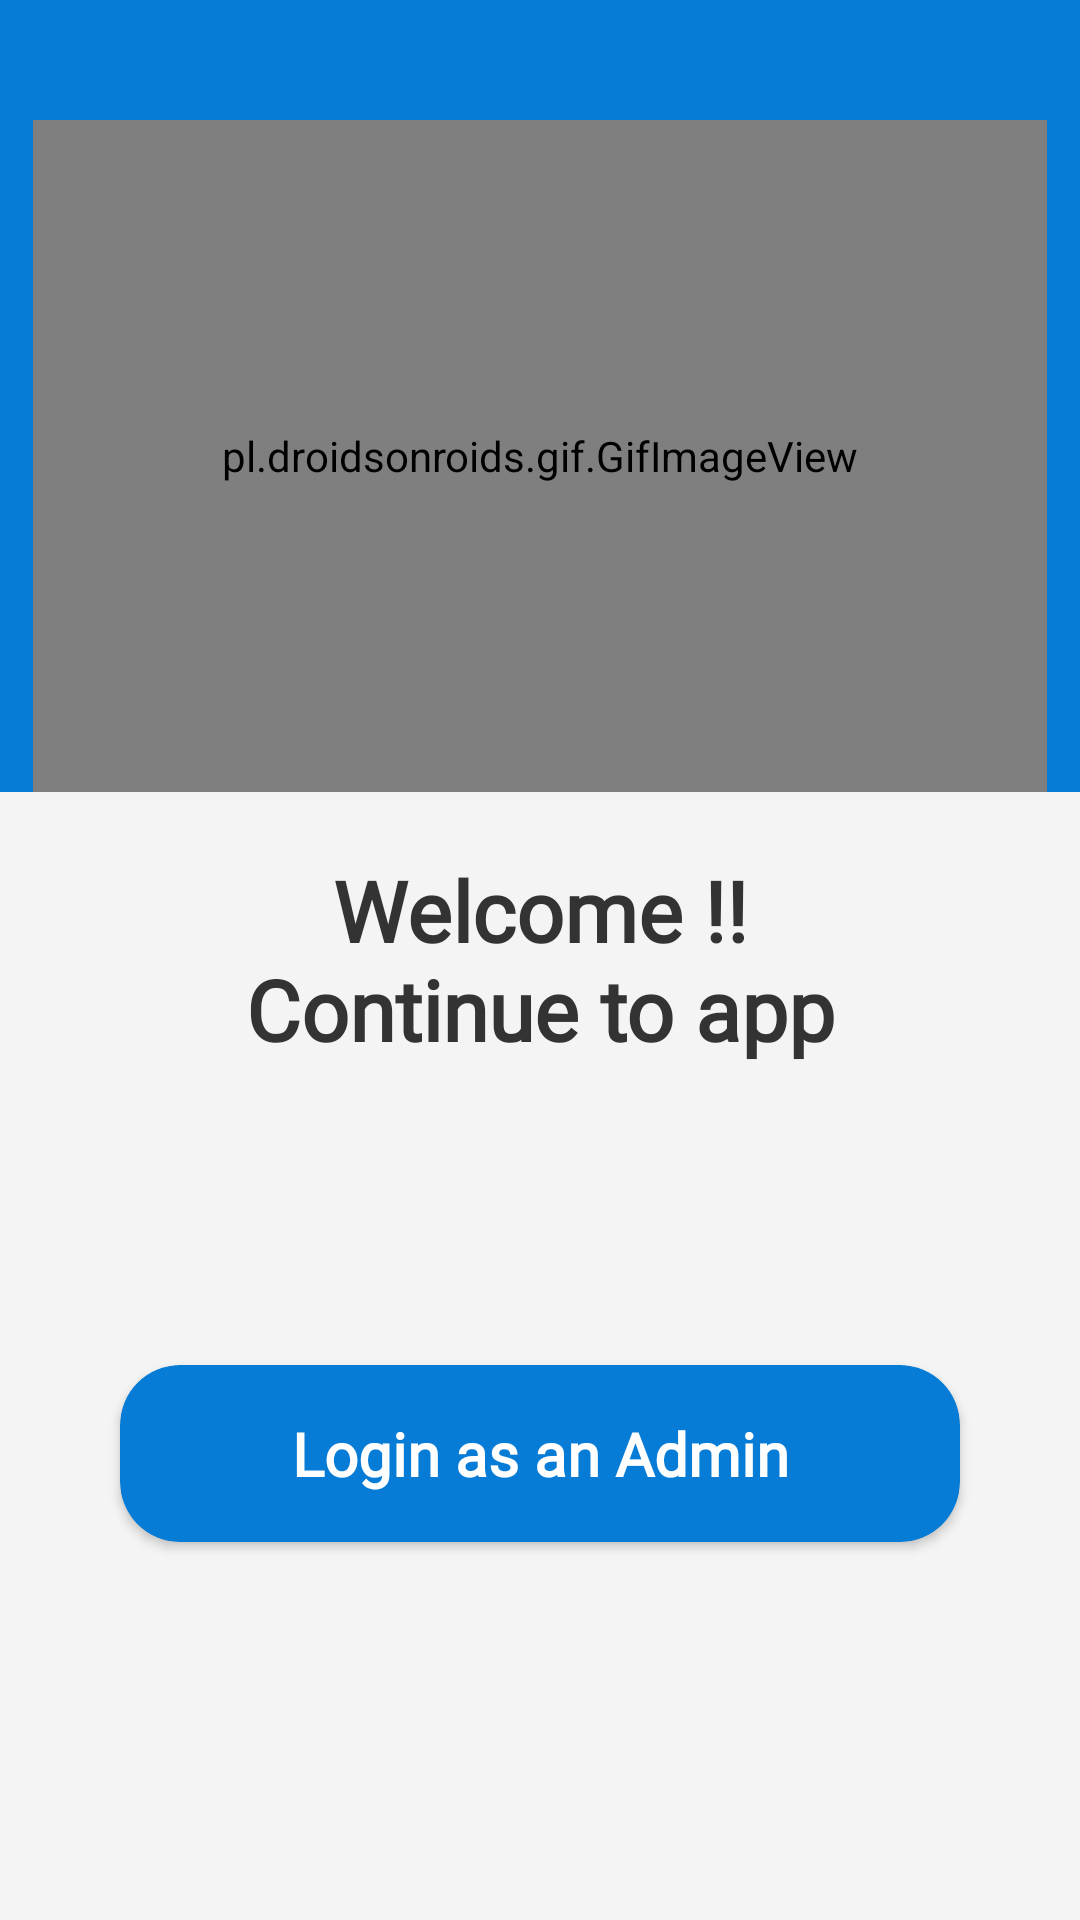

Here is an Android app screen rendered from its layout file. Give the layout XML and the strings, colors and styles it references.
<!-- AndroidManifest.xml: application theme Theme.UmerApp -->
<!-- res/layout/activity_login_acitvity.xml -->
<?xml version="1.0" encoding="utf-8"?>
<androidx.constraintlayout.widget.ConstraintLayout xmlns:android="http://schemas.android.com/apk/res/android"
    xmlns:app="http://schemas.android.com/apk/res-auto"
    xmlns:tools="http://schemas.android.com/tools"
    android:layout_width="match_parent"
    android:layout_height="match_parent"
    tools:context=".login.loginActivity">

    <RelativeLayout
        android:id="@+id/relativeLayout2"
        android:layout_width="match_parent"
        android:layout_height="match_parent"
        android:background="#F4F4F4"
        app:layout_constraintBottom_toBottomOf="parent"
        app:layout_constraintEnd_toEndOf="parent"
        app:layout_constraintHorizontal_bias="0.0"
        app:layout_constraintStart_toStartOf="parent"
        app:layout_constraintTop_toTopOf="parent"
        app:layout_constraintVertical_bias="0.0">

        <RelativeLayout
            android:layout_width="match_parent"
            android:layout_height="wrap_content"
            android:background="#067CD6">

            <pl.droidsonroids.gif.GifImageView
                android:id="@+id/gif"
                android:layout_width="338dp"
                android:layout_height="224dp"
                android:layout_centerHorizontal="true"
                android:layout_marginTop="40dp"
                android:src="@drawable/milk" />

        </RelativeLayout>


        <TextView
            android:id="@+id/appname"
            android:layout_width="250dp"
            android:layout_height="wrap_content"
            android:layout_centerHorizontal="true"
            android:layout_centerVertical="true"
            android:fontFamily="@font/loraitalic"
            android:text="Welcome !! Continue to app"
            android:textAlignment="center"
            android:textColor="#333333"
            android:textSize="28sp"
            android:textStyle="bold" />

        <ImageView
            android:id="@+id/googleLogin"
            android:layout_width="40dp"
            android:layout_height="40dp"
            android:layout_below="@id/appname"
            android:layout_centerHorizontal="true"
            android:layout_marginTop="20dp"
            android:clickable="true"
            android:src="@drawable/google" />

        <androidx.cardview.widget.CardView
            android:id="@+id/GotoAdminLogin"
            android:layout_width="match_parent"
            android:layout_height="wrap_content"
            android:layout_below="@id/googleLogin"
            android:layout_centerHorizontal="true"
            android:layout_marginStart="40dp"
            android:layout_marginTop="40dp"
            android:layout_marginEnd="40dp"
            android:clickable="true"
            android:elevation="10dp"
            android:focusable="true"
            app:cardBackgroundColor="#067CD6"
            app:cardCornerRadius="20dp">

            <TextView
                android:layout_width="match_parent"
                android:layout_height="wrap_content"
                android:fontFamily="@font/lora"
                android:padding="16dp"
                android:text="Login as an Admin"
                android:textAlignment="center"
                android:textColor="#FFFFFF"
                android:textSize="20sp"
                android:textStyle="bold" />
        </androidx.cardview.widget.CardView>

    </RelativeLayout>
</androidx.constraintlayout.widget.ConstraintLayout>
<!-- resources referenced by this layout -->
<resources>
  <!-- drawable milk: gif bitmap (drawable, 153079 bytes) -->
  <style name="Theme.UmerApp" parent="Theme.MaterialComponents.Light.NoActionBar">
          
          <item name="colorPrimary">@color/main</item>
          <item name="colorPrimaryVariant">@color/main2</item>
          <item name="colorOnPrimary">@color/white</item>
          
          <item name="colorSecondary">@color/main</item>
          <item name="colorSecondaryVariant">@color/main2</item>
          <item name="colorOnSecondary">@color/black</item>
          
          <item name="android:statusBarColor">@color/main</item>
          
      </style>
  <color name="main">#067BD6</color>
  <color name="main2">#067BD6</color>
  <color name="white">#FFFFFFFF</color>
  <color name="black">#FF000000</color>
</resources>
